Run: headless pygame with SDL's dummy video driver; simulated clock (each Clock.tick advances the game by its frame time, no real sleeping); random seed 0; keys injected as events and as key.get_pressed() state; no mouse input.
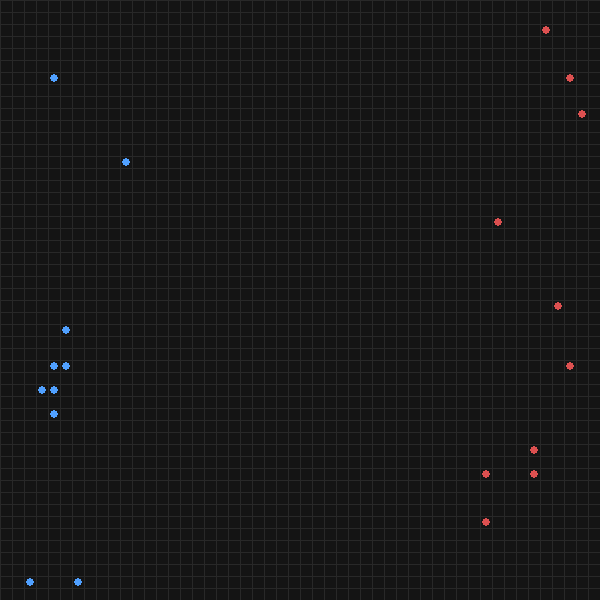
Frame 1 of 4 · flips 1–60 · no input
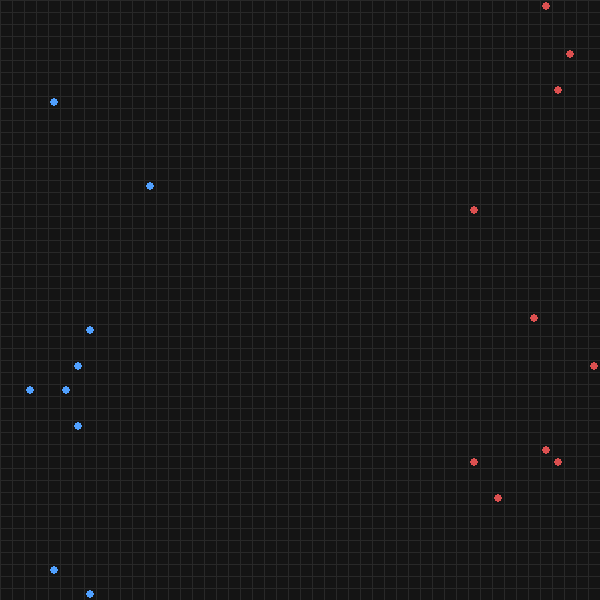
Frame 2 of 4 · flips 61–180 · tapped SPACE, RETURN · held RIGHT (→), D
Frame 3 of 4 · flips 181–300 · held DOWN (↓), S · screen unchanged from frame 2, image omitted
Frame 4 of 4 · flips 301–420 · held LEFT (←), A, UP (↑), W · screen unchanged from frame 3, image omitted

The pygame program that drew these frames:

import pygame
import random
import math

# =====================
# 基础配置
# =====================
TILE_SIZE = 12
MAP_W, MAP_H = 50, 50
SCREEN_W = MAP_W * TILE_SIZE
SCREEN_H = MAP_H * TILE_SIZE

UNIT_RADIUS = 4
MOVE_RANGE = 2
ATTACK_RANGE = 5
DAMAGE = 3

BLUE = (80, 160, 255)
RED = (220, 80, 80)
GRID_COLOR = (40, 40, 40)
BG_COLOR = (20, 20, 20)

# =====================
# 单位数据（纯数据）
# =====================
class Unit:
    def __init__(self, x, y, team):
        self.x = x
        self.y = y
        self.team = team
        self.hp = 10

# =====================
# System：移动
# =====================
def movement_system(units):
    for u in units:
        dx = random.randint(-MOVE_RANGE, MOVE_RANGE)
        dy = random.randint(-MOVE_RANGE, MOVE_RANGE)
        u.x = max(0, min(MAP_W - 1, u.x + dx))
        u.y = max(0, min(MAP_H - 1, u.y + dy))

# =====================
# System：战斗
# =====================
def combat_system(units):
    for u in units:
        for v in units:
            if u.team == v.team:
                continue
            dist = math.hypot(u.x - v.x, u.y - v.y)
            if dist <= ATTACK_RANGE:
                v.hp -= DAMAGE

# =====================
# System：清理死亡单位
# =====================
def cleanup_system(units):
    return [u for u in units if u.hp > 0]

# =====================
# System：渲染
# =====================
def render(screen, units):
    screen.fill(BG_COLOR)

    # 画网格
    for x in range(MAP_W):
        pygame.draw.line(
            screen, GRID_COLOR,
            (x * TILE_SIZE, 0),
            (x * TILE_SIZE, SCREEN_H)
        )
    for y in range(MAP_H):
        pygame.draw.line(
            screen, GRID_COLOR,
            (0, y * TILE_SIZE),
            (SCREEN_W, y * TILE_SIZE)
        )

    # 画单位
    for u in units:
        color = BLUE if u.team == 0 else RED
        px = u.x * TILE_SIZE + TILE_SIZE // 2
        py = u.y * TILE_SIZE + TILE_SIZE // 2
        pygame.draw.circle(screen, color, (px, py), UNIT_RADIUS)

# =====================
# 主程序
# =====================
def main():
    pygame.init()
    screen = pygame.display.set_mode((SCREEN_W, SCREEN_H))
    pygame.display.set_caption("Turn-Based Wargame Demo")

    clock = pygame.time.Clock()

    # 初始化单位
    units = []
    for _ in range(10):
        units.append(Unit(random.randint(0, 10), random.randint(0, MAP_H - 1), 0))
        units.append(Unit(random.randint(MAP_W - 11, MAP_W - 1), random.randint(0, MAP_H - 1), 1))

    running = True
    while running:
        clock.tick(60)

        for event in pygame.event.get():
            if event.type == pygame.QUIT:
                running = False
            elif event.type == pygame.KEYDOWN:
                if event.key == pygame.K_ESCAPE:
                    running = False
                elif event.key == pygame.K_SPACE:
                    # 一回合结算
                    movement_system(units)
                    combat_system(units)
                    units = cleanup_system(units)
                    print(f"回合结束，单位数：{len(units)}")

        render(screen, units)
        pygame.display.flip()

    pygame.quit()

if __name__ == "__main__":
    main()
